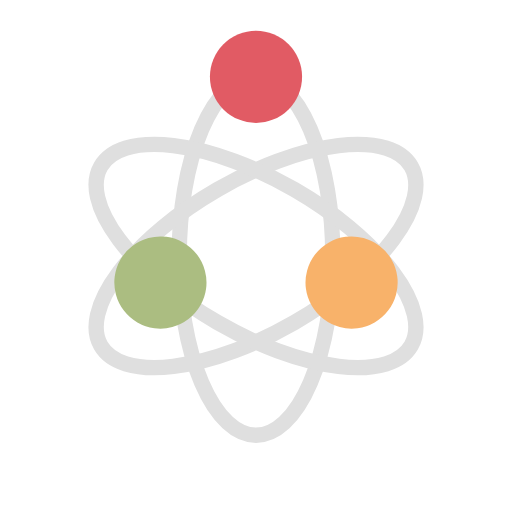
t = 0.00 s
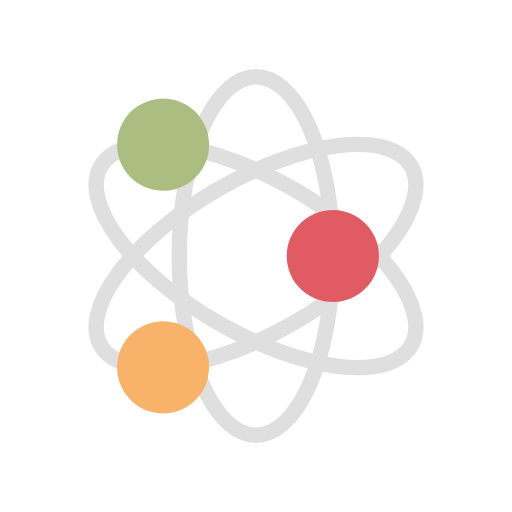
t = 0.25 s
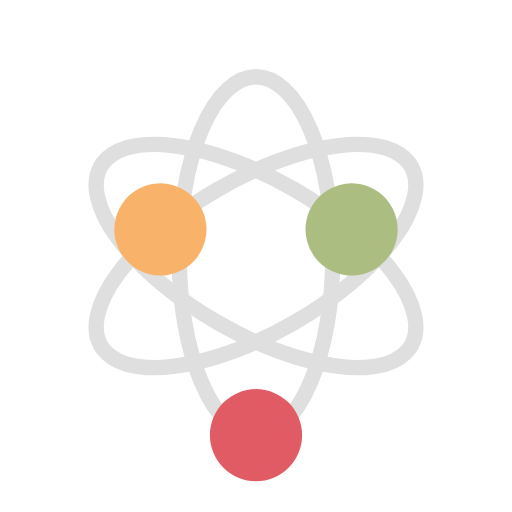
t = 0.50 s
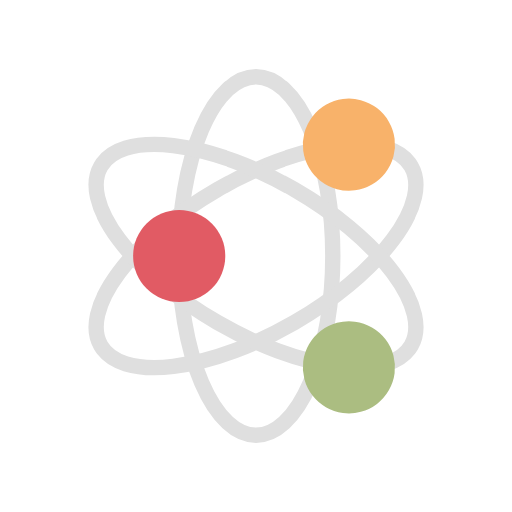
t = 0.75 s

The animated SVG that drew these frames (rendered in a browser with its animation timeline set to each time). Animation: 3 SMIL elements (animateMotion=3); one cycle of 1.00 s, repeats indefinitely.

<?xml version="1.0" encoding="utf-8"?>
<svg xmlns="http://www.w3.org/2000/svg" xmlns:xlink="http://www.w3.org/1999/xlink" style="margin: auto; background: none; display: block; shape-rendering: auto;" width="300px" height="300px" viewBox="0 0 100 100" preserveAspectRatio="xMidYMid">
<defs>
  <path id="path" d="M50 15A15 35 0 0 1 50 85A15 35 0 0 1 50 15" fill="none"></path>
  <path id="patha" d="M0 0A15 35 0 0 1 0 70A15 35 0 0 1 0 0" fill="none"></path>
</defs><g transform="rotate(0 50 50)">
<use xlink:href="#path" stroke="#dfdfdf" stroke-width="3"></use>
</g><g transform="rotate(60 50 50)">
<use xlink:href="#path" stroke="#dfdfdf" stroke-width="3"></use>
</g><g transform="rotate(120 50 50)">
<use xlink:href="#path" stroke="#dfdfdf" stroke-width="3"></use>
</g><g transform="rotate(0 50 50)">
<circle cx="50" cy="15" r="9" fill="#e15b64">
  <animateMotion dur="1s" repeatCount="indefinite" begin="0s">
    <mpath xlink:href="#patha"></mpath>
  </animateMotion>
</circle>
</g><g transform="rotate(60 50 50)">
<circle cx="50" cy="15" r="9" fill="#f8b26a">
  <animateMotion dur="1s" repeatCount="indefinite" begin="-0.16666666666666666s">
    <mpath xlink:href="#patha"></mpath>
  </animateMotion>
</circle>
</g><g transform="rotate(120 50 50)">
<circle cx="50" cy="15" r="9" fill="#abbd81">
  <animateMotion dur="1s" repeatCount="indefinite" begin="-0.3333333333333333s">
    <mpath xlink:href="#patha"></mpath>
  </animateMotion>
</circle>
</g>
<!-- generated by https://loading.io/ --></svg>